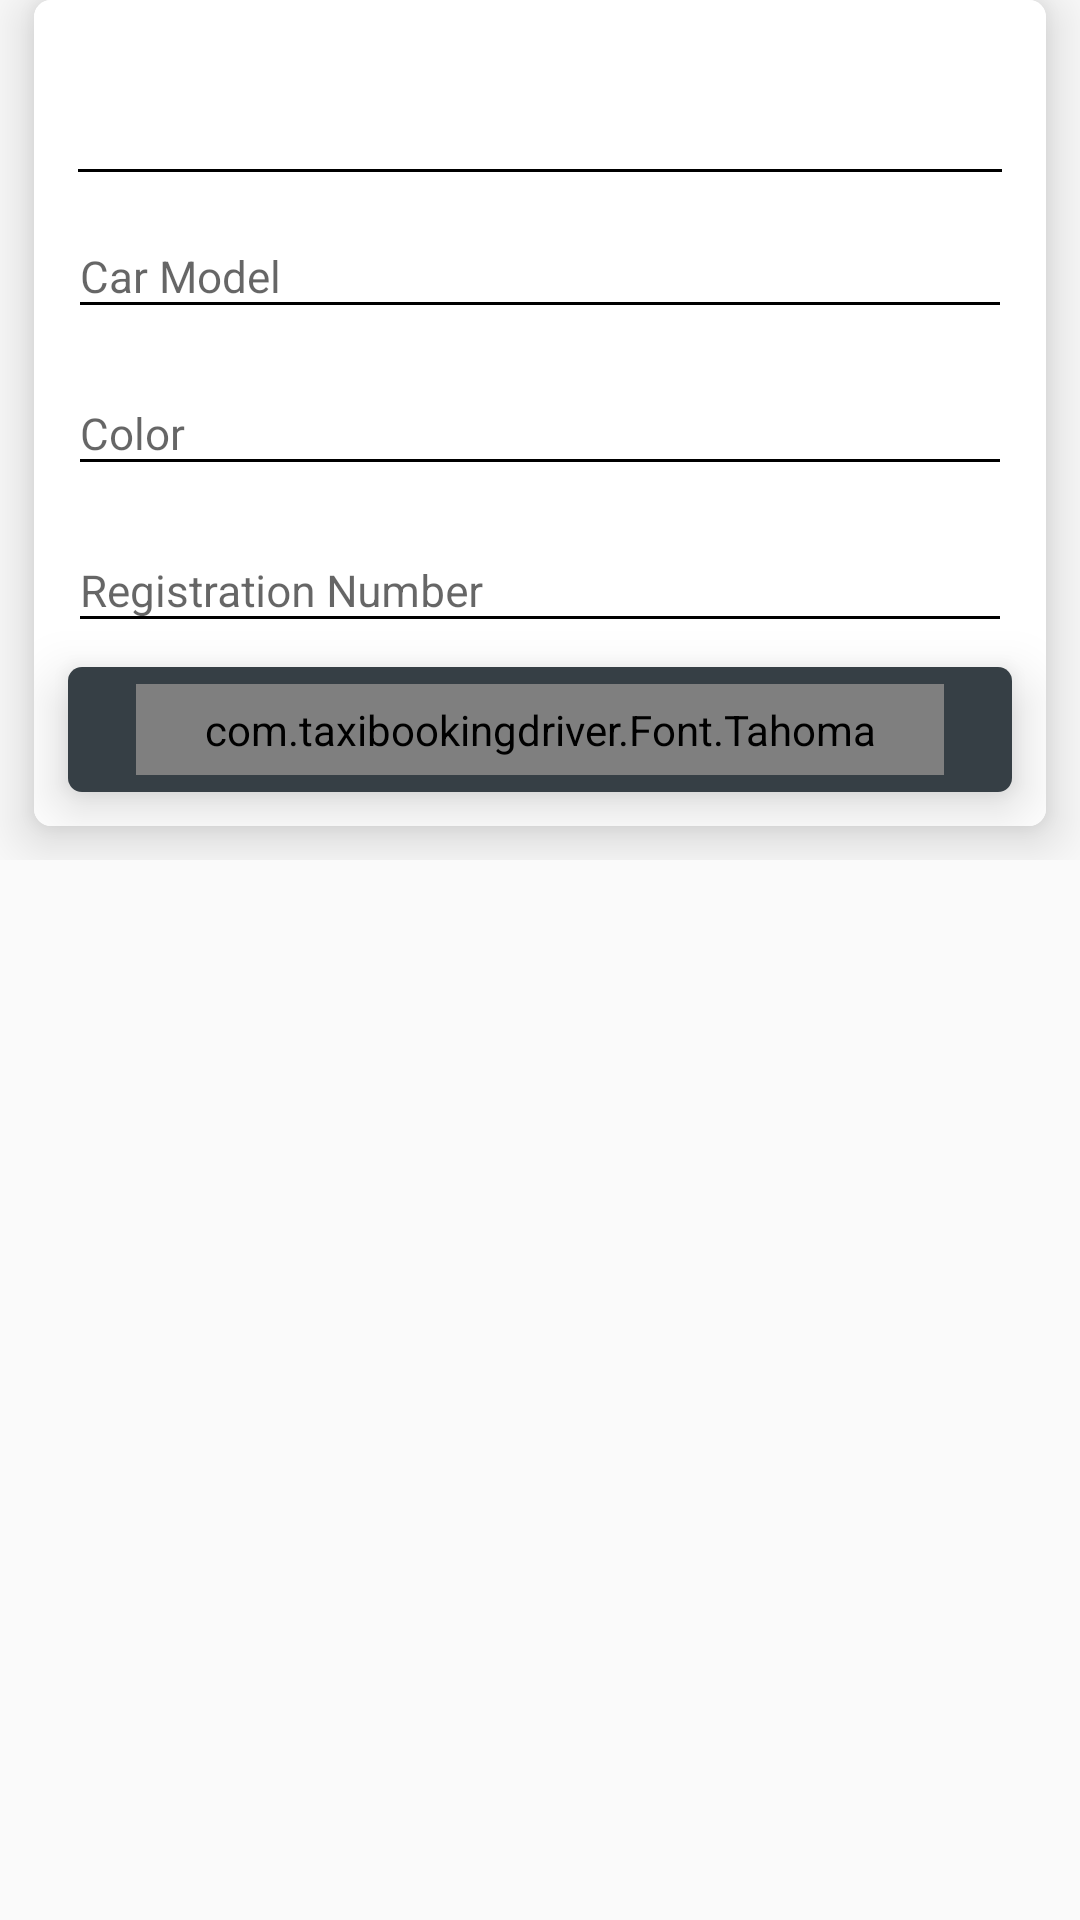

Here is an Android app screen rendered from its layout file. Give the layout XML and the strings, colors and styles it references.
<!-- AndroidManifest.xml: application theme AppTheme -->
<!-- res/layout/fragment_car_info.xml -->
<?xml version="1.0" encoding="utf-8"?>
<ScrollView xmlns:android="http://schemas.android.com/apk/res/android"
    xmlns:app="http://schemas.android.com/apk/res-auto"
    xmlns:card_view="http://schemas.android.com/apk/res-auto"
    xmlns:tools="http://schemas.android.com/tools"
    android:layout_width="match_parent"
    android:layout_height="match_parent">

    <RelativeLayout
        android:layout_width="match_parent"
        android:layout_height="wrap_content">

        <android.support.v7.widget.CardView
            android:layout_width="match_parent"
            android:layout_height="wrap_content"
            android:layout_marginBottom="@dimen/_10dp"
            android:layout_marginLeft="@dimen/_10dp"
            android:layout_marginRight="@dimen/_10dp"
            card_view:cardCornerRadius="@dimen/_5dp"
            card_view:cardElevation="@dimen/_10dp">

            <LinearLayout
                android:layout_width="match_parent"
                android:layout_height="wrap_content"
                android:orientation="vertical">

                <LinearLayout
                    android:layout_width="match_parent"
                    android:layout_height="wrap_content"
                    android:background="@color/White"
                    android:orientation="vertical">


                    <RelativeLayout
                        android:layout_width="match_parent"
                        android:layout_height="@dimen/_40dp"
                        android:layout_marginLeft="@dimen/_10dp"
                        android:layout_marginRight="@dimen/_10dp"
                        android:layout_marginTop="@dimen/_10dp">

                        <Spinner
                            android:id="@+id/car_type"
                            android:layout_width="match_parent"
                            android:layout_height="match_parent"
                            android:background="@null"
                            android:textSize="@dimen/_13sp"></Spinner>


                    </RelativeLayout>

                    <View
                        android:layout_width="match_parent"
                        android:layout_height="@dimen/_1dp"
                        android:layout_marginLeft="@dimen/_13dp"
                        android:layout_marginRight="@dimen/_13dp"
                        android:background="@color/Black" />

                    <RelativeLayout
                        android:layout_width="match_parent"
                        android:layout_height="wrap_content"
                        android:layout_marginLeft="@dimen/_10dp"
                        android:layout_marginRight="@dimen/_10dp"
                        android:layout_marginTop="@dimen/_10dp">

                        <android.support.design.widget.TextInputLayout
                            android:id="@+id/input_model"
                            android:layout_width="match_parent"
                            android:layout_height="wrap_content">


                            <EditText
                                android:id="@+id/et_car_model"
                                android:layout_width="match_parent"
                                android:layout_height="match_parent"
                                android:backgroundTint="@color/Black"
                                android:hint="@string/Car_Model"
                                android:inputType="text"
                                android:paddingTop="@dimen/_3dp"
                                android:textColor="@color/dark_text"
                                android:textColorHint="@color/dark_text"
                                android:textSize="@dimen/_13sp" />

                        </android.support.design.widget.TextInputLayout>

                    </RelativeLayout>


                    <RelativeLayout
                        android:layout_width="match_parent"
                        android:layout_height="wrap_content"
                        android:layout_marginLeft="@dimen/_10dp"
                        android:layout_marginRight="@dimen/_10dp"
                        android:layout_marginTop="@dimen/_10dp">

                        <android.support.design.widget.TextInputLayout
                            android:id="@+id/input_color"
                            android:layout_width="match_parent"
                            android:layout_height="wrap_content">

                            <EditText
                                android:id="@+id/et_color"
                                android:layout_width="match_parent"
                                android:layout_height="match_parent"
                                android:backgroundTint="@color/Black"
                                android:hint="@string/Color"
                                android:inputType="text"
                                android:paddingTop="@dimen/_3dp"
                                android:textColor="@color/dark_text"
                                android:textColorHint="@color/dark_text"
                                android:textSize="@dimen/_13sp" />

                        </android.support.design.widget.TextInputLayout>

                    </RelativeLayout>

                    <RelativeLayout
                        android:layout_width="match_parent"
                        android:layout_height="wrap_content"
                        android:layout_marginLeft="@dimen/_10dp"
                        android:layout_marginRight="@dimen/_10dp"
                        android:layout_marginTop="@dimen/_10dp">

                        <android.support.design.widget.TextInputLayout
                            android:id="@+id/input_register"
                            android:layout_width="match_parent"
                            android:layout_height="wrap_content">


                            <EditText
                                android:id="@+id/et_reg_num"
                                android:layout_width="match_parent"
                                android:layout_height="match_parent"
                                android:backgroundTint="@color/Black"
                                android:hint="@string/Registration_Number"
                                android:inputType="text"
                                android:paddingTop="@dimen/_3dp"
                                android:textColor="@color/dark_text"
                                android:textColorHint="@color/dark_text"
                                android:textSize="@dimen/_13sp" />

                        </android.support.design.widget.TextInputLayout>

                    </RelativeLayout>


                    <RelativeLayout
                        android:id="@+id/rr_car"
                        android:layout_width="match_parent"
                        android:layout_height="wrap_content"
                        android:layout_gravity="right"
                        android:layout_marginBottom="@dimen/_10dp"
                        android:layout_marginLeft="@dimen/_10dp"
                        android:layout_marginRight="@dimen/_10dp"
                        android:layout_marginTop="@dimen/_7dp"
                        android:background="@drawable/button_background"
                        android:clickable="true"
                        android:elevation="@dimen/_10dp"
                        android:foreground="?attr/selectableItemBackgroundBorderless">


                        <com.taxibookingdriver.Font.Tahoma
                            android:layout_width="wrap_content"
                            android:layout_height="wrap_content"
                            android:layout_centerInParent="true"
                            android:layout_margin="@dimen/_5dp"
                            android:paddingBottom="@dimen/_5dp"
                            android:paddingLeft="@dimen/_20dp"
                            android:paddingRight="@dimen/_20dp"
                            android:paddingTop="@dimen/_5dp"
                            android:text="@string/Submit"
                            android:textColor="@color/White"
                            android:textSize="@dimen/_13sp" />
                    </RelativeLayout>

                </LinearLayout>
            </LinearLayout>


        </android.support.v7.widget.CardView>

    </RelativeLayout>


</ScrollView>
<!-- resources referenced by this layout -->
<resources>
  <color name="Black">#000000</color>
  <color name="White">#ffffff</color>
  <color name="dark_text">#353b3e</color>
  <dimen name="_10dp">10dp</dimen>
  <dimen name="_13dp">13dp</dimen>
  <dimen name="_13sp">13sp</dimen>
  <dimen name="_1dp">1dp</dimen>
  <dimen name="_20dp">20dp</dimen>
  <dimen name="_3dp">3dp</dimen>
  <dimen name="_40dp">40dp</dimen>
  <dimen name="_5dp">5dp</dimen>
  <dimen name="_7dp">7dp</dimen>
  <!-- drawable button_background (drawable) -->
  <?xml version="1.0" encoding="utf-8"?>
  <shape xmlns:android="http://schemas.android.com/apk/res/android"
      android:shape="rectangle">
      <gradient
          android:angle="270"
          android:endColor="@color/button_color"
          android:startColor="@color/button_color" />
      <corners android:radius="@dimen/_4dp" />
  </shape>
  <string name="Car_Model">Car Model</string>
  <string name="Color">Color</string>
  <string name="Registration_Number">Registration Number</string>
  <string name="Submit">SUBMIT</string>
  <style name="AppTheme" parent="Theme.AppCompat.Light.NoActionBar">
          
          <item name="colorPrimary">@color/colorPrimary</item>
          <item name="colorPrimaryDark">@color/colorPrimaryDark</item>
          <item name="colorAccent">@color/colorAccent</item>
          <item name="android:windowDisablePreview">true</item>
      </style>
  <color name="button_color">#363f45</color>
  <dimen name="_4dp">4dp</dimen>
  <color name="colorPrimary">#ffc107</color>
  <color name="colorPrimaryDark">#f1ae0c</color>
  <color name="colorAccent">#000000</color>
</resources>
